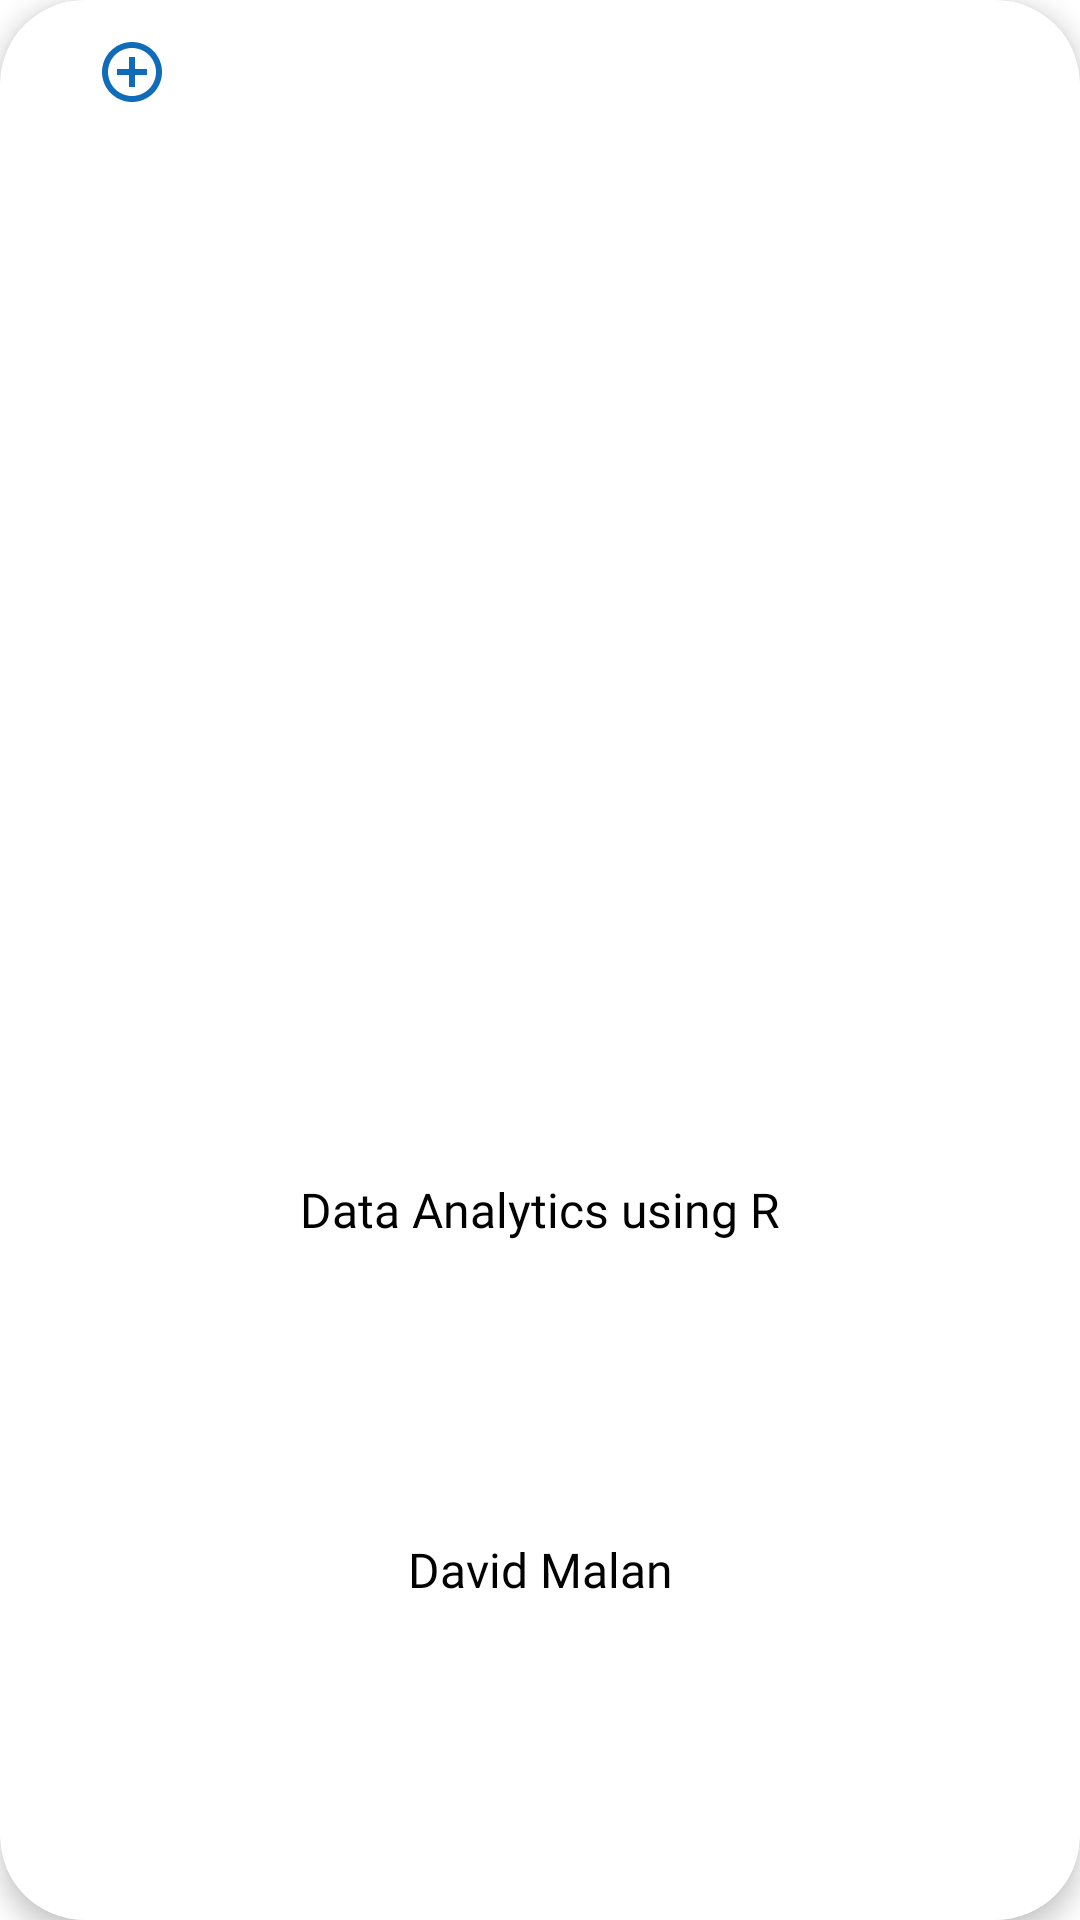

The Android layout XML behind this screen, and the referenced resources:
<!-- AndroidManifest.xml: application theme Theme.Schoolie -->
<!-- res/layout/course_item.xml -->
<?xml version="1.0" encoding="utf-8"?>
<androidx.cardview.widget.CardView xmlns:tools="http://schemas.android.com/tools"
    android:id="@+id/cv_courses"
    android:layout_width="match_parent"
    android:layout_height="260dp"
    android:layout_margin="8dp"
    app:cardCornerRadius="28dp"
    app:cardElevation="5dp"
    app:layout_constraintBottom_toBottomOf="parent"
    app:layout_constraintEnd_toEndOf="parent"
    app:layout_constraintStart_toStartOf="parent"
    app:layout_constraintTop_toTopOf="parent"
    xmlns:android="http://schemas.android.com/apk/res/android"
    xmlns:app="http://schemas.android.com/apk/res-auto">


    <androidx.constraintlayout.widget.ConstraintLayout
        android:layout_width="match_parent"
        android:layout_height="match_parent"
        android:layout_gravity="center"
        >

        <ImageView
            android:id="@+id/course_image"
            android:layout_width="150dp"
            android:layout_height="150dp"
            android:layout_marginStart="26dp"
            android:layout_marginTop="24dp"
            android:layout_marginEnd="26dp"
            app:layout_constraintEnd_toEndOf="parent"
            app:layout_constraintStart_toStartOf="parent"
            app:layout_constraintTop_toTopOf="parent"
            app:srcCompat="@drawable/elearning" />

        <TextView
            android:id="@+id/course_name"
            android:layout_width="0dp"
            android:layout_height="wrap_content"
            android:layout_marginStart="16dp"
            android:layout_marginTop="24dp"
            android:layout_marginEnd="16dp"
            android:layout_marginBottom="32dp"
            android:ellipsize="end"
            android:fontFamily="@font/montserrat"
            android:maxLines="2"
            android:text="Data Analytics using R"
            android:textAlignment="center"
            android:textColor="@color/black"
            android:textSize="16sp"
            app:layout_constraintBottom_toBottomOf="parent"
            app:layout_constraintEnd_toEndOf="parent"
            app:layout_constraintStart_toStartOf="parent"
            app:layout_constraintTop_toBottomOf="@+id/course_image" />


        <TextView
            android:id="@+id/course_instructor"
            android:layout_width="0dp"
            android:layout_height="wrap_content"
            android:layout_marginStart="16dp"
            android:layout_marginTop="24dp"
            android:layout_marginEnd="16dp"
            android:layout_marginBottom="32dp"
            android:ellipsize="end"
            android:fontFamily="@font/montserrat"
            android:maxLines="1"
            android:text="David Malan"
            android:textAlignment="center"
            android:textColor="@color/black"
            android:textSize="16sp"
            app:layout_constraintBottom_toBottomOf="parent"
            app:layout_constraintEnd_toEndOf="parent"
            app:layout_constraintStart_toStartOf="parent"
            app:layout_constraintTop_toBottomOf="@+id/course_name" />


        <ImageButton
            android:id="@+id/btn_add_course_item"
            style="@style/Widget.AppCompat.Button.Borderless"
            android:layout_width="wrap_content"
            android:layout_height="wrap_content"
            android:src="@drawable/ic_add"
            tools:layout_editor_absoluteX="313dp"
            tools:layout_editor_absoluteY="2dp"
            tools:ignore="MissingConstraints" />
    </androidx.constraintlayout.widget.ConstraintLayout>




</androidx.cardview.widget.CardView>
<!-- resources referenced by this layout -->
<resources>
  <color name="black">#FF000000</color>
  <!-- drawable ic_add (drawable) -->
  <vector android:height="24dp" android:tint="#106BB9"
      android:viewportHeight="24" android:viewportWidth="24"
      android:width="24dp" xmlns:android="http://schemas.android.com/apk/res/android">
      <path android:fillColor="@android:color/white" android:pathData="M13,7h-2v4L7,11v2h4v4h2v-4h4v-2h-4L13,7zM12,2C6.48,2 2,6.48 2,12s4.48,10 10,10 10,-4.48 10,-10S17.52,2 12,2zM12,20c-4.41,0 -8,-3.59 -8,-8s3.59,-8 8,-8 8,3.59 8,8 -3.59,8 -8,8z"/>
  </vector>
  <style name="Theme.Schoolie" parent="Theme.MaterialComponents.DayNight.NoActionBar">
          
          <item name="colorPrimary">@color/purple_500</item>
          <item name="colorPrimaryVariant">@color/purple_700</item>
          <item name="colorOnPrimary">@color/white</item>
          
          <item name="colorSecondary">@color/teal_200</item>
          <item name="colorSecondaryVariant">@color/teal_700</item>
          <item name="colorOnSecondary">@color/black</item>
          
          <item name="android:statusBarColor" tools:targetApi="l">?attr/colorPrimaryVariant</item>
          
  
      </style>
  <color name="purple_500">#FF6200EE</color>
  <color name="purple_700">#FF3700B3</color>
  <color name="white">#FFFFFFFF</color>
  <color name="teal_200">#FF03DAC5</color>
  <color name="teal_700">#FF018786</color>
</resources>
